Run: headless pygame with SDL's dummy video driver; simulated clock (each Clock.tick advances the game by its frame time, no real sleeping); random seed 0; keys injected as events and as key.get_pressed() state; no mouse input.
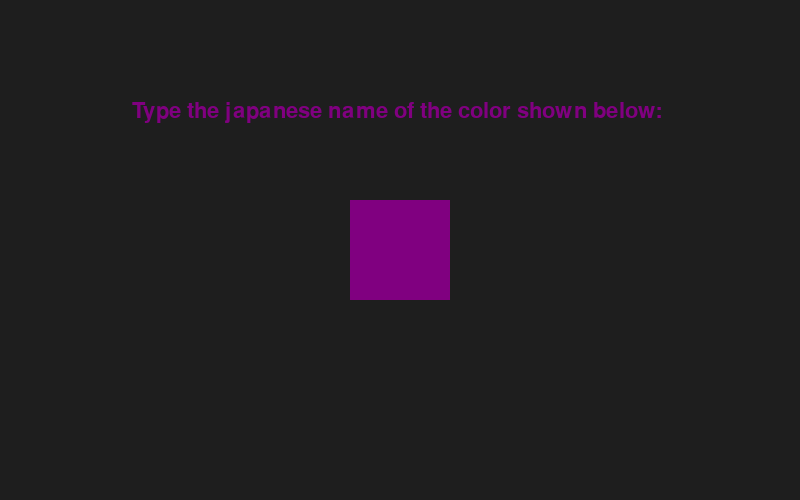
Frame 1 of 4 · flips 1–60 · no input
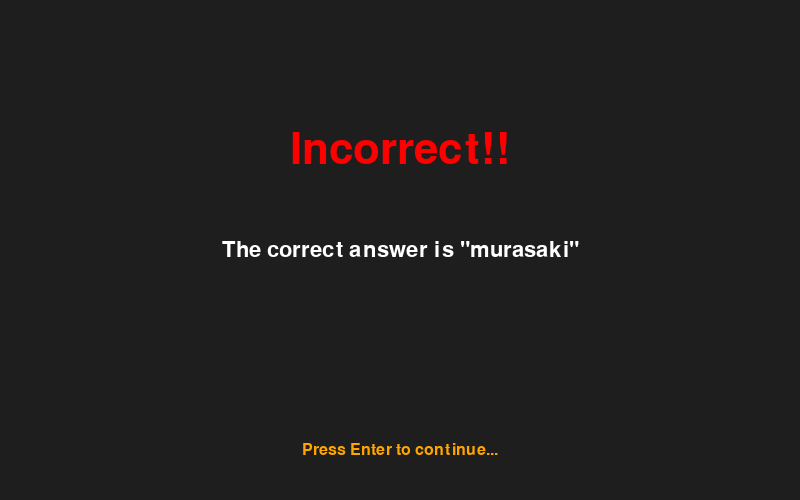
Frame 2 of 4 · flips 61–180 · tapped SPACE, RETURN · held RIGHT (→), D
Frame 3 of 4 · flips 181–300 · held DOWN (↓), S · screen unchanged from frame 2, image omitted
Frame 4 of 4 · flips 301–420 · held LEFT (←), A, UP (↑), W · screen unchanged from frame 3, image omitted

The pygame program that drew these frames:

import pygame
import random

#initialization
pygame.init()
WIDTH, HEIGHT = (800, 500)
screen = pygame.display.set_mode((WIDTH, HEIGHT))
pygame.display.set_caption("Japanese Colors Practice")

#colors
GREEN = (0, 255, 0)
BLUE = ( 0, 0 ,255)
RED = (255, 0, 0)
WHITE = (255, 255, 255)
BLACK = (0, 0, 0)
GRAY = (50, 50, 50)
YELLOW = (255, 255, 0)
PINK = (255, 50, 150)
ORANGE = (255, 165, 0)
PURPLE = (128, 0, 128)
BROWN = (150, 100, 0)
BG = (30, 30, 30)



myDict = {
	'midori': GREEN,
	'ao': BLUE,
	'aka': RED,
	'haiiro': GRAY,
	'pinku': PINK,
	'orange': ORANGE,
	'murasaki' : PURPLE,
	'chairo': BROWN,
	'kiiro' : YELLOW,
	'shiro' : WHITE,
	'kuro' : BLACK
}


#Functions

def draw():
	
	screen.fill(BG)

	text = font2.render("Type the japanese name of the color shown below: ", True, color)
	screen.blit(text, ((WIDTH // 2) - (text.get_width() // 2), 100))
	
	color_rect = pygame.rect.Rect((WIDTH // 2) - (100 // 2), (HEIGHT // 2) - (100 // 2), 100, 100)
	pygame.draw.rect(screen, color, color_rect)

	text = font.render(inp, True, color)
	screen.blit(text, (color_rect.x, color_rect.y + 100))
	

def check(inp):

	if color == myDict.get(inp):  # Checks if the given input corresponds to the shown color.
		screen.fill(BG)
		text2 = font3.render('Correct!!', True, WHITE)
		screen.blit(text2, ((WIDTH // 2) - (text2.get_width() // 2),( HEIGHT // 2) - (text2.get_height() // 2)))

	elif 'exit' in inp:
		exit()

	else:
		screen.fill(BG)
		text = font3.render('Incorrect!!', True, RED)
		screen.blit(text, ((WIDTH // 2) - (text.get_width() // 2),( HEIGHT // 2) - (text.get_height() // 2) - 100))

		text = font2.render(f'The correct answer is "{list(myDict.keys())[list(myDict.values()).index(color)]}"', True, WHITE)
		screen.blit(text, ((WIDTH // 2) - (text.get_width() // 2),( HEIGHT // 2) - (text.get_height() // 2)))

	text = font.render('Press Enter to continue...', True, ORANGE)
	screen.blit(text, ((WIDTH // 2) - (text.get_width() // 2),( HEIGHT // 2) - (text.get_height() // 2) + 200))



#Some Variables
inp = ''

font = pygame.font.Font(None, 24)
font2= pygame.font.Font(None, 32)
font3 = pygame.font.Font(None, 64)



color = random.choice(list(myDict.values()))  #Choose a random color from the values in the dictionary

running = True
currently_displaying_result = False

#Main loop
while running:

	for event in pygame.event.get():
		if event.type == pygame.QUIT:
			running = False
		if event.type == pygame.KEYDOWN:
			if event.key == pygame.K_BACKSPACE:
				inp = inp[0:-1]
				currently_displaying_result = False

			elif event.key == pygame.K_RETURN:
				if not currently_displaying_result:
					check(inp)
					currently_displaying_result = True
				else:
					color = random.choice(list(myDict.values()))
					currently_displaying_result = False
					inp = ''
			else:
				inp += event.unicode

	if not currently_displaying_result:
		draw()
	
	
	pygame.display.update()

	





#var += event.unicode.

'''
create a empty variable
when user enters something, store it in the variable
After the user hits enter, check if the value inside var leads to the shown colour.
'''



pygame.quit()
